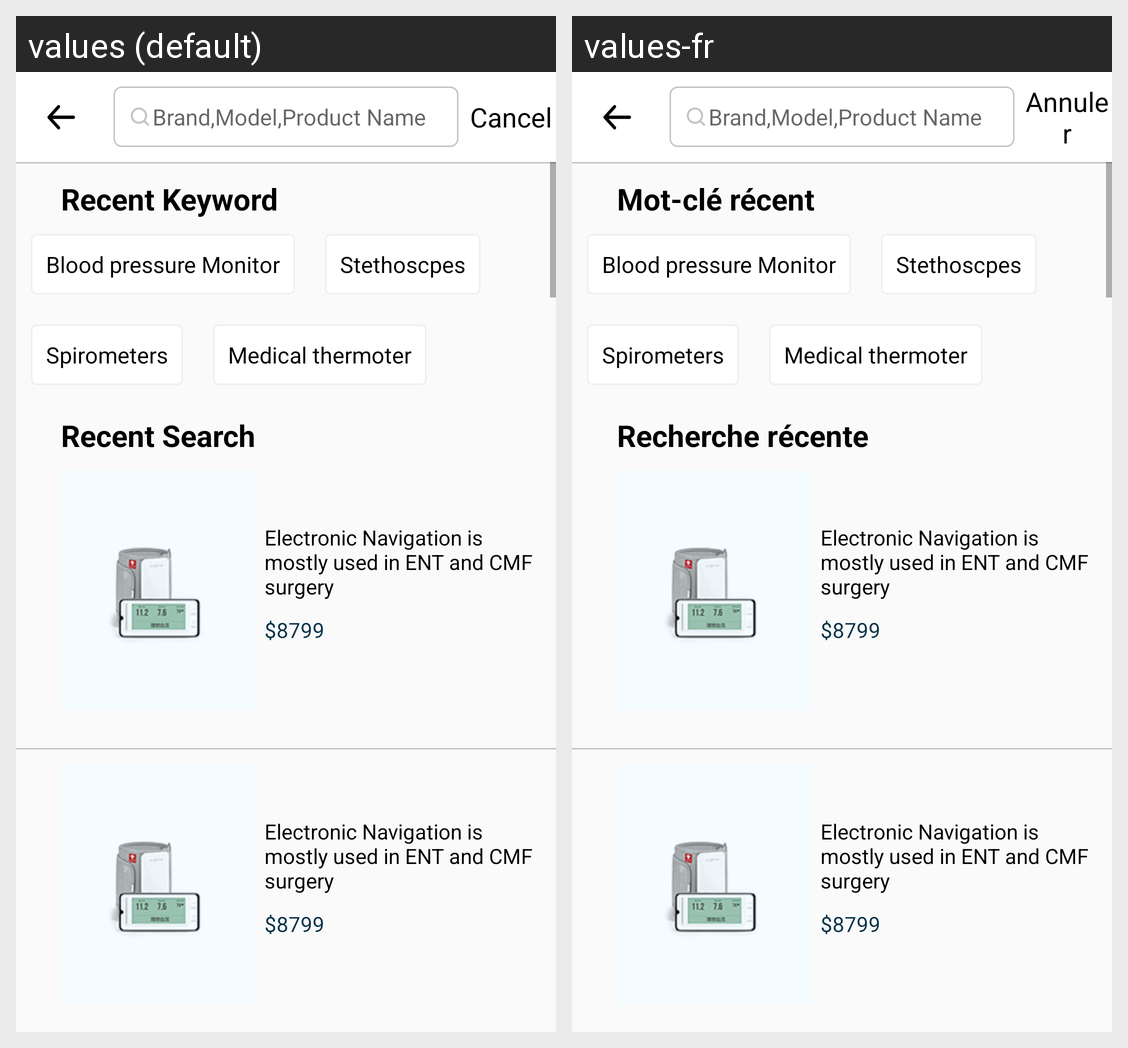

Here is an Android app screen in its default locale and in the app's own translations. Write out the translated-string differences for the strings that appear on this screen.
Android screen res/layout/activity_search_recent.xml rendered under 2 locales, left to right: values (default), values-fr. Device: Nexus 5 (rendered at 1080×1920; each locale shown at half size, 540×960, under a caption strip naming it); theme AppTheme.
Strings drawn on this screen, with the default value and each locale's value (text and hints the layout hard-codes, and strings that could not be matched under every locale, appear in the picture but are not listed):

cancel
  values: Cancel
  values-fr: Annuler

recent_keyword
  values: Recent Keyword
  values-fr: Mot-clé récent

recent_search
  values: Recent Search
  values-fr: Recherche récente
